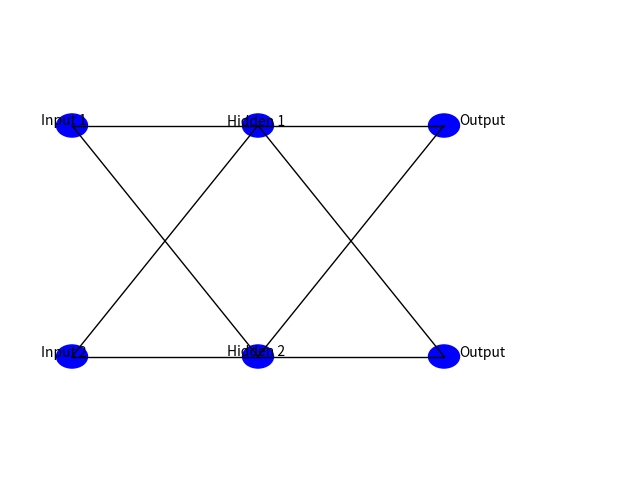

The script that saved this image:
import random
import matplotlib.pyplot as plt

def tanh(x):
    return (2 / (1 + pow(2.718, -2*x))) - 1

w1 = random.uniform(-0.5, 0.5)  
w2 = random.uniform(-0.5, 0.5)  
w3 = random.uniform(-0.5, 0.5)  
w4 = random.uniform(-0.5, 0.5)  
w5 = random.uniform(-0.5, 0.5)  
w6 = random.uniform(-0.5, 0.5)  
w7 = random.uniform(-0.5, 0.5)  
w8 = random.uniform(-0.5, 0.5)  

b1 = 0.5
b2 = 0.7
i1 = 0.05
i2 = 0.1

net_h1 = (w1 * i1) + (w2 * i2)  + b1
net_h2 = (w3 * i1) + (w4 * i2) + b1
out_h1 = tanh(net_h1)
out_h2 = tanh(net_h2)

net_o1 = (w5 * out_h1) + (w6 * out_h2) + b2
net_o2 = (w7 * out_h1) + (w8 * out_h2) + b2
out_o1 = tanh(net_o1)
out_o2 = tanh(net_o2)

print(f"Output : o1 = {out_o1}, o2 = {out_o2}")

target = [0.1, 0.99]

E_o1 = 0.5 * ((target[0] - out_o1)**2)
print(f"error output 1 : {E_o1}")

E_o2 = 0.5 * ((target[1] - out_o2)**2)
print(f"error output 2 : {E_o2}")

E_total = E_o1 + E_o2
print(f"Total Error : {E_total}")

fig, ax = plt.subplots(figsize=(8, 6))
ax.set_xlim(-1, 1)
ax.set_ylim(-1, 1)
ax.set_xticks([])
ax.set_yticks([])
ax.set_frame_on(False)

input_layer = [(-0.8, 0.5), (-0.8, -0.5)]
hidden_layer = [(-0.2, 0.5), (-0.2, -0.5)]
output_layer = [(0.4, 0.5), (0.4, -0.5)]

def draw_nodes(layer, label, color):
    for i, (x, y) in enumerate(layer):
        ax.add_patch(plt.Circle((x, y), 0.05, color=color, fill=True))
        ax.text(x - 0.1 if label != 'Output' else x + 0.05, y, f'{label} {i+1}' if label != 'Output' else label, fontsize=10, color='black')

draw_nodes(input_layer, 'Input', 'blue')
draw_nodes(hidden_layer, 'Hidden', 'blue')
draw_nodes(output_layer, 'Output', 'blue')

for i in range(2):
    for j in range(2):
        ax.plot([input_layer[i][0], hidden_layer[j][0]], [input_layer[i][1], hidden_layer[j][1]], 'k-', lw=1)
for j in range(2):
    for k in range(2):
        ax.plot([hidden_layer[j][0], output_layer[k][0]], [hidden_layer[j][1], output_layer[k][1]], 'k-', lw=1)

plt.show()

